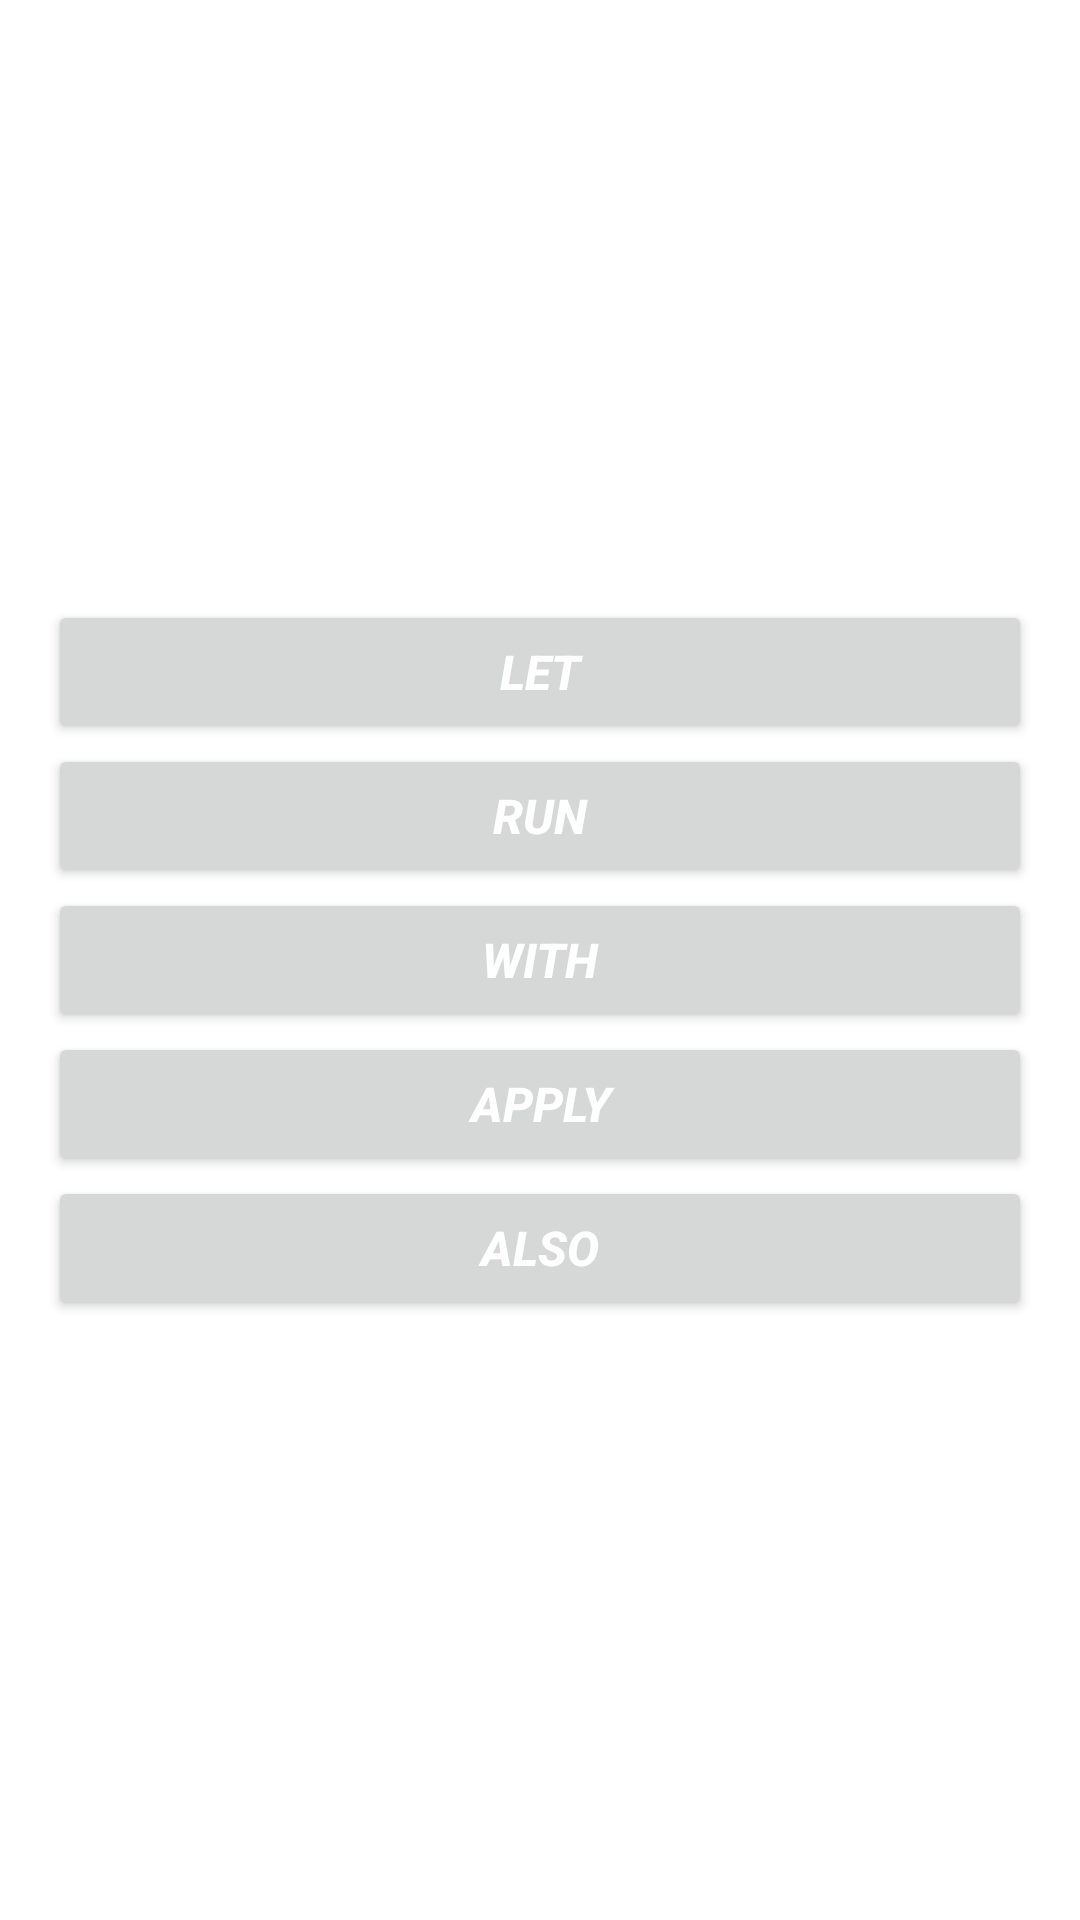

This screen was rendered from an Android layout file. Write that file and the resources it references.
<!-- AndroidManifest.xml: application theme Theme.ScopingFunctionSample -->
<!-- res/layout/activity_main.xml -->
<?xml version="1.0" encoding="utf-8"?>
<androidx.constraintlayout.widget.ConstraintLayout xmlns:android="http://schemas.android.com/apk/res/android"
    xmlns:app="http://schemas.android.com/apk/res-auto"
    xmlns:tools="http://schemas.android.com/tools"
    android:layout_width="match_parent"
    android:layout_height="match_parent"
    tools:context=".MainActivity">

    <androidx.constraintlayout.widget.ConstraintLayout
        android:layout_width="match_parent"
        android:layout_height="wrap_content"
        android:layout_margin="16dp"
        app:layout_constraintStart_toStartOf="parent"
        app:layout_constraintEnd_toEndOf="parent"
        app:layout_constraintTop_toTopOf="parent"
        app:layout_constraintBottom_toBottomOf="parent"
        >

        <Button
            android:id="@+id/button1"
            android:layout_width="match_parent"
            android:layout_height="wrap_content"
            android:text="Let"
            android:textStyle="bold|italic"
            android:textColor="@color/white"
            android:textSize="16sp"
            android:onClick="goToLetActivity"
            app:layout_constraintStart_toStartOf="parent"
            app:layout_constraintEnd_toEndOf="parent"
            app:layout_constraintTop_toTopOf="parent" />

        <Button
            android:id="@+id/button2"
            android:layout_width="match_parent"
            android:layout_height="wrap_content"
            android:text="Run"
            android:textStyle="bold|italic"
            android:textColor="@color/white"
            android:textSize="16sp"
            android:onClick="goToRunActivity"
            app:layout_constraintStart_toStartOf="parent"
            app:layout_constraintEnd_toEndOf="parent"
            app:layout_constraintTop_toBottomOf="@+id/button1"
            />

        <Button
            android:id="@+id/button3"
            android:layout_width="match_parent"
            android:layout_height="wrap_content"
            android:text="With"
            android:textStyle="bold|italic"
            android:textColor="@color/white"
            android:textSize="16sp"
            android:onClick="goToWithActivity"
            app:layout_constraintStart_toStartOf="parent"
            app:layout_constraintEnd_toEndOf="parent"
            app:layout_constraintTop_toBottomOf="@+id/button2"
            />

        <Button
            android:id="@+id/button4"
            android:layout_width="match_parent"
            android:layout_height="wrap_content"
            android:text="Apply"
            android:textStyle="bold|italic"
            android:textColor="@color/white"
            android:textSize="16sp"
            android:onClick="goToApplyActivity"
            app:layout_constraintStart_toStartOf="parent"
            app:layout_constraintEnd_toEndOf="parent"
            app:layout_constraintTop_toBottomOf="@+id/button3"
            />

        <Button
            android:id="@+id/button5"
            android:layout_width="match_parent"
            android:layout_height="wrap_content"
            android:text="Also"
            android:textStyle="bold|italic"
            android:textColor="@color/white"
            android:textSize="16sp"
            android:onClick="goToAlsoActivity"
            app:layout_constraintStart_toStartOf="parent"
            app:layout_constraintEnd_toEndOf="parent"
            app:layout_constraintTop_toBottomOf="@+id/button4"
            />

    </androidx.constraintlayout.widget.ConstraintLayout>

</androidx.constraintlayout.widget.ConstraintLayout>
<!-- resources referenced by this layout -->
<resources>
  <style name="Theme.ScopingFunctionSample" parent="Theme.MaterialComponents.DayNight.DarkActionBar">
          
          <item name="colorPrimary">@color/purple_500</item>
          <item name="colorPrimaryVariant">@color/purple_700</item>
          <item name="colorOnPrimary">@color/white</item>
          
          <item name="colorSecondary">@color/teal_200</item>
          <item name="colorSecondaryVariant">@color/teal_700</item>
          <item name="colorOnSecondary">@color/black</item>
          
          <item name="android:statusBarColor" tools:targetApi="l">?attr/colorPrimaryVariant</item>
          
      </style>
  <!-- not gathered from this repository: default colours our renderer supplied (Android Studio template values) -->
  <color name="purple_500">#FF6200EE</color>
  <color name="purple_700">#FF3700B3</color>
  <color name="teal_200">#FF03DAC5</color>
  <color name="teal_700">#FF018786</color>
  <color name="black">#FF000000</color>
  <color name="white">#FFFFFFFF</color>
</resources>
